Run: headless pygame with SDL's dummy video driver; simulated clock (each Clock.tick advances the game by its frame time, no real sleeping); random seed 0; keys injected as events and as key.get_pressed() state; mouse plan: one left click at the window centre at the start of phase 2, then a move to the lower-right quarter at the start of phase 3.
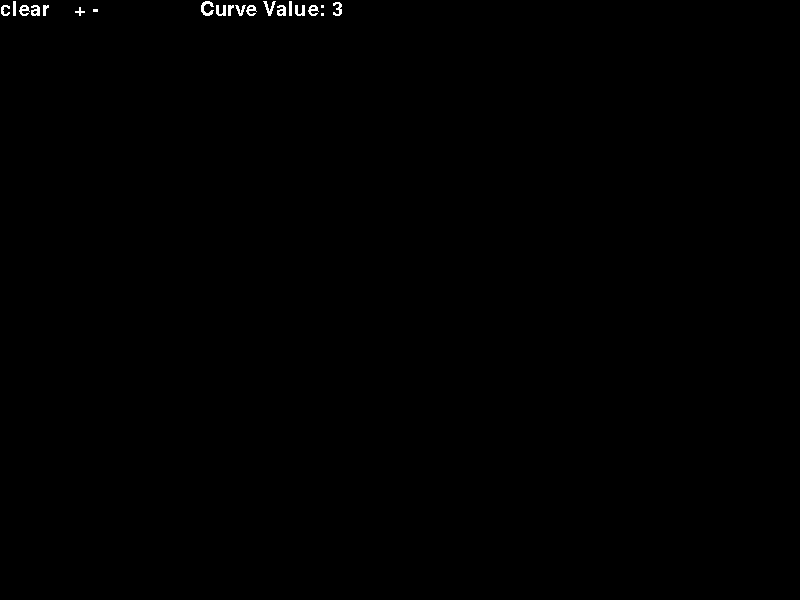
Frame 1 of 4 · flips 1–60 · no input
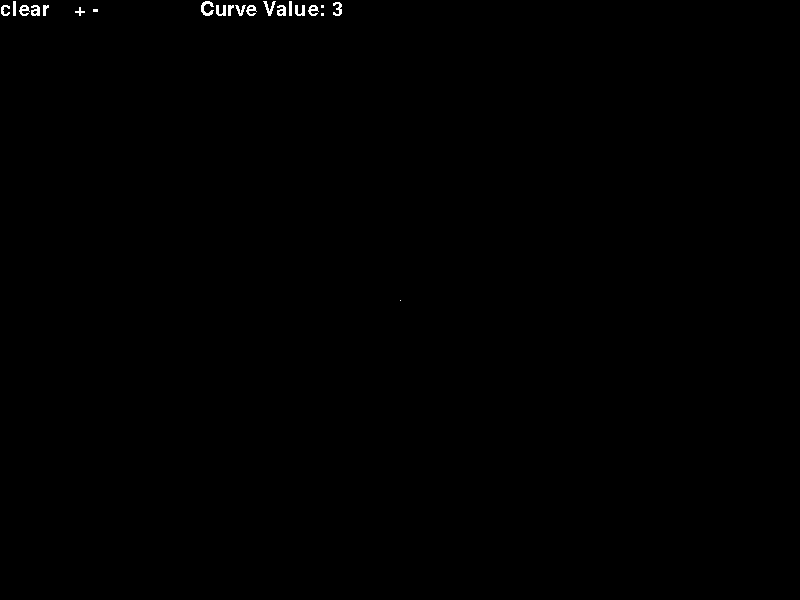
Frame 2 of 4 · flips 61–180 · clicked the window centre · tapped SPACE, RETURN · held RIGHT (→), D
Frame 3 of 4 · flips 181–300 · moved the mouse to the lower-right quarter · held DOWN (↓), S · screen unchanged from frame 2, image omitted
Frame 4 of 4 · flips 301–420 · held LEFT (←), A, UP (↑), W · screen unchanged from frame 3, image omitted

The pygame program that drew these frames:



import math
import pygame

screen = pygame.display.set_mode((800, 600))
clock = pygame.time.Clock()

#colors
WHITE = (255, 255, 255)
RED = (255, 0, 0)
BLUE = (0, 0, 255)


def myP(x, y, color):
    screen.set_at((x, y), color)
    pygame.display.flip()


# Our line algorithm will be according to Bresenham
def myLine(x1, y1, x2, y2, color):
    deltaX = x2 - x1
    deltaY = y2 - y1
    # Determine how steep the line is
    is_steep = abs(deltaY) > abs(deltaX)

    # Rotate line
    if is_steep:
        x1, y1 = y1, x1
        x2, y2 = y2, x2

    # Swap start and end points if necessary and store swap state
    swapped = False
    if x1 > x2:
        x1, x2 = x2, x1
        y1, y2 = y2, y1
        swapped = True

    # Recalculate detla x and delta y
    deltaX = x2 - x1
    deltaY = y2 - y1

    # getting our error
    err = int(deltaX / 2.0)
    if y1 < y2:
        currentYstep = 1
    else:
        currentYstep = -1
    points = []
    tempY = y1
    #creating our line
    for tempX in range(x1, x2 + 1):
        coord = (tempY, tempX) if is_steep else (tempX, tempY)
        points.append(coord)
        err -= abs(deltaY)
        if err < 0:
            tempY += currentYstep
            err += deltaX
    if swapped:
        points.reverse()
    for point in points:
        myP(point[0], point[1], color)


def parallelogram(x1, y1, x2, y2):
    extra = round(math.sqrt(((x1 - x2) ** 2) + ((y1 - y2) ** 2)) / 2)
    #create points 3 and 4 from input points 1 and 2
    if x1 > x2:
        x3 = x1 + extra
        y3 = y1
        x4 = x2 - extra
        y4 = y2
    else:
        x3 = x1 - extra
        y3 = y1
        x4 = x2 + extra
        y4 = y2
    #if on the same y axis
    if abs(y3 - y4) < 100:
        x3 = x1
        x4 = x2
        y3 = y3 + extra
        y4 = y4 - extra


    # drawing the output result of the lines
    myLine(x1, y1, x3, y3, WHITE)
    myLine(x4, y4, x1, y1, WHITE)
    myLine(x2, y2, x4, y4, WHITE)
    myLine(x3, y3, x2, y2, WHITE)
    myLine(x3, y3, x4, y4, WHITE)
    return x3, y3, x4, y4


def myCircle(xc, yc, radius):
    tempX, tempY = 0, radius
    d = 3 - 2 * radius
    drawCircle(xc, yc, tempX, tempY)
    while tempY >= tempX:
        tempX += 1

        #   update x, d, y according to the checking process decision parameter
        if d > 0:
            tempY -= 1
            d = d + (tempX - tempY) * 4 + 10

        else:
            d = d + tempX*4 + 6
        drawCircle(xc, yc, tempX, tempY)


def updateCurve(screen, curve):
    pygame.draw.rect(screen, pygame.Color(0, 0, 0), (200, 0, 200, 50))
    strNum = "{}".format(curve)
    myfont = pygame.font.SysFont('Comic Sans MS', 30)
    textsurface = myfont.render('Curve Value: ' + strNum, False, (WHITE))
    screen.blit(textsurface, (200, 0))


def drawCircle(midX, midY, tempX, tempY):
    myP(midX + tempX, midY + tempY, RED)
    myP(midX - tempX, midY + tempY, RED)
    myP(midX + tempX, midY - tempY, RED)
    myP(midX - tempX, midY - tempY, RED)
    myP(midX + tempY, midY + tempX, RED)
    myP(midX - tempY, midY + tempX, RED)
    myP(midX + tempY, midY - tempX, RED)
    myP(midX - tempY, midY - tempX, RED)


def getBerzVal(x1, x2, x3, x4, t):
    deltaA = -x1 + 3 * x2 - 3 * x3 + x4
    deltaB = 3 * x1 - 6 * x2 + 3 * x3
    deltaC = -3 * x1 + 3 * x2
    deltaD = x1
    result = deltaA * t ** 3 + deltaB * t ** 2 + deltaC * t + deltaD
    return round(result)


def myCurve(x1, x2, x3, x4, y1, y2, y3, y4, curve):
    xt1 = x1
    yt1 = y1

    for t in range(0, curve + 1):
        pX = getBerzVal(x1, x4, x3, x2, t / curve)
        pY = getBerzVal(y1, y4, y3, y2, t / curve)
        myLine(xt1, yt1, pX, pY, BLUE)
        xt1 = pX
        yt1 = pY


def draw_btn(screen):
    currentFont = pygame.font.SysFont('Comic Sans MS', 30)
    textsurface = currentFont.render('clear', False, (WHITE))
    screen.blit(textsurface, (0, 0))
    textsurface = currentFont.render('+ -', False, (WHITE))
    screen.blit(textsurface, (74, 0))


def main():
    #init progrem
    pygame.init()
    screen = pygame.display.set_mode((800, 600))
    draw_btn(screen)
    positions = []
    counter = 0
    running = True
    curve = 3
    updateCurve(screen, curve)

    #waiting for user 2 input points
    while running:
        clock.tick(30)
        pygame.display.update()

        for event in pygame.event.get():
            if event.type == pygame.QUIT:
                running = False
            if event.type == pygame.MOUSEBUTTONUP:
                #get user input
                pos = pygame.mouse.get_pos()
                #if the user clicked ont the cleaar btn
                if pos[0] < 73 and pos[1] < 43:
                    positions = []
                    counter = 0
                    screen.fill((0, 0, 0))
                    draw_btn(screen)
                #if the user clicked on the plus btn
                elif 75 < pos[0] < 91 and pos[1] < 43:
                    curve = curve + 1
                    print("curve update", curve)
                    updateCurve(screen, curve)
                # if the user clicked on the minus btn
                elif 92 < pos[0] < 110 and pos[1] < 43:
                    if curve > 2:
                        curve = curve - 1
                    updateCurve(screen, curve)
                #if there are less then 2 points add them to the screen
                elif counter < 2:
                    print(pos)
                    positions.append(pos[0])
                    positions.append(pos[1])
                    myP(pos[0], pos[1], WHITE)
                    counter += 1
                #if there are 2 points create all ths shapes
                if counter == 2:
                    x1 = positions[0]
                    y1 = positions[1]
                    x2 = positions[2]
                    y2 = positions[3]
                    myLine(x1, y1, x2, y2, WHITE)
                    x3, y3, x4, y4 = parallelogram(x1, y1, x2, y2)
                    #ger the middle point
                    midX = int(abs(x1 + x2) / 2)
                    midY = int(abs(y1 + y2) / 2)
                    r = math.sqrt(((x1 - midX) ** 2) + ((y1 - midY) ** 2))
                    myCircle(midX, midY, int(r))
                    myCurve(x1, x2, x3, x4, y1, y2, y3, y4, curve)
                    #restare
                    positions = []
                    counter = 0
    #exit
    pygame.quit()

main()
